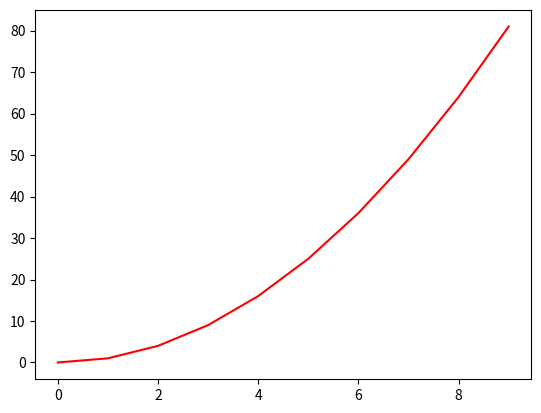

Reproduce this figure in Python.
# 그래프의 색상을 지정할 수 있다.
import matplotlib.pyplot as plt
import numpy as np

x = np.arange(10)
y = x**2
plt.plot(x,y,'r')
plt.show()
